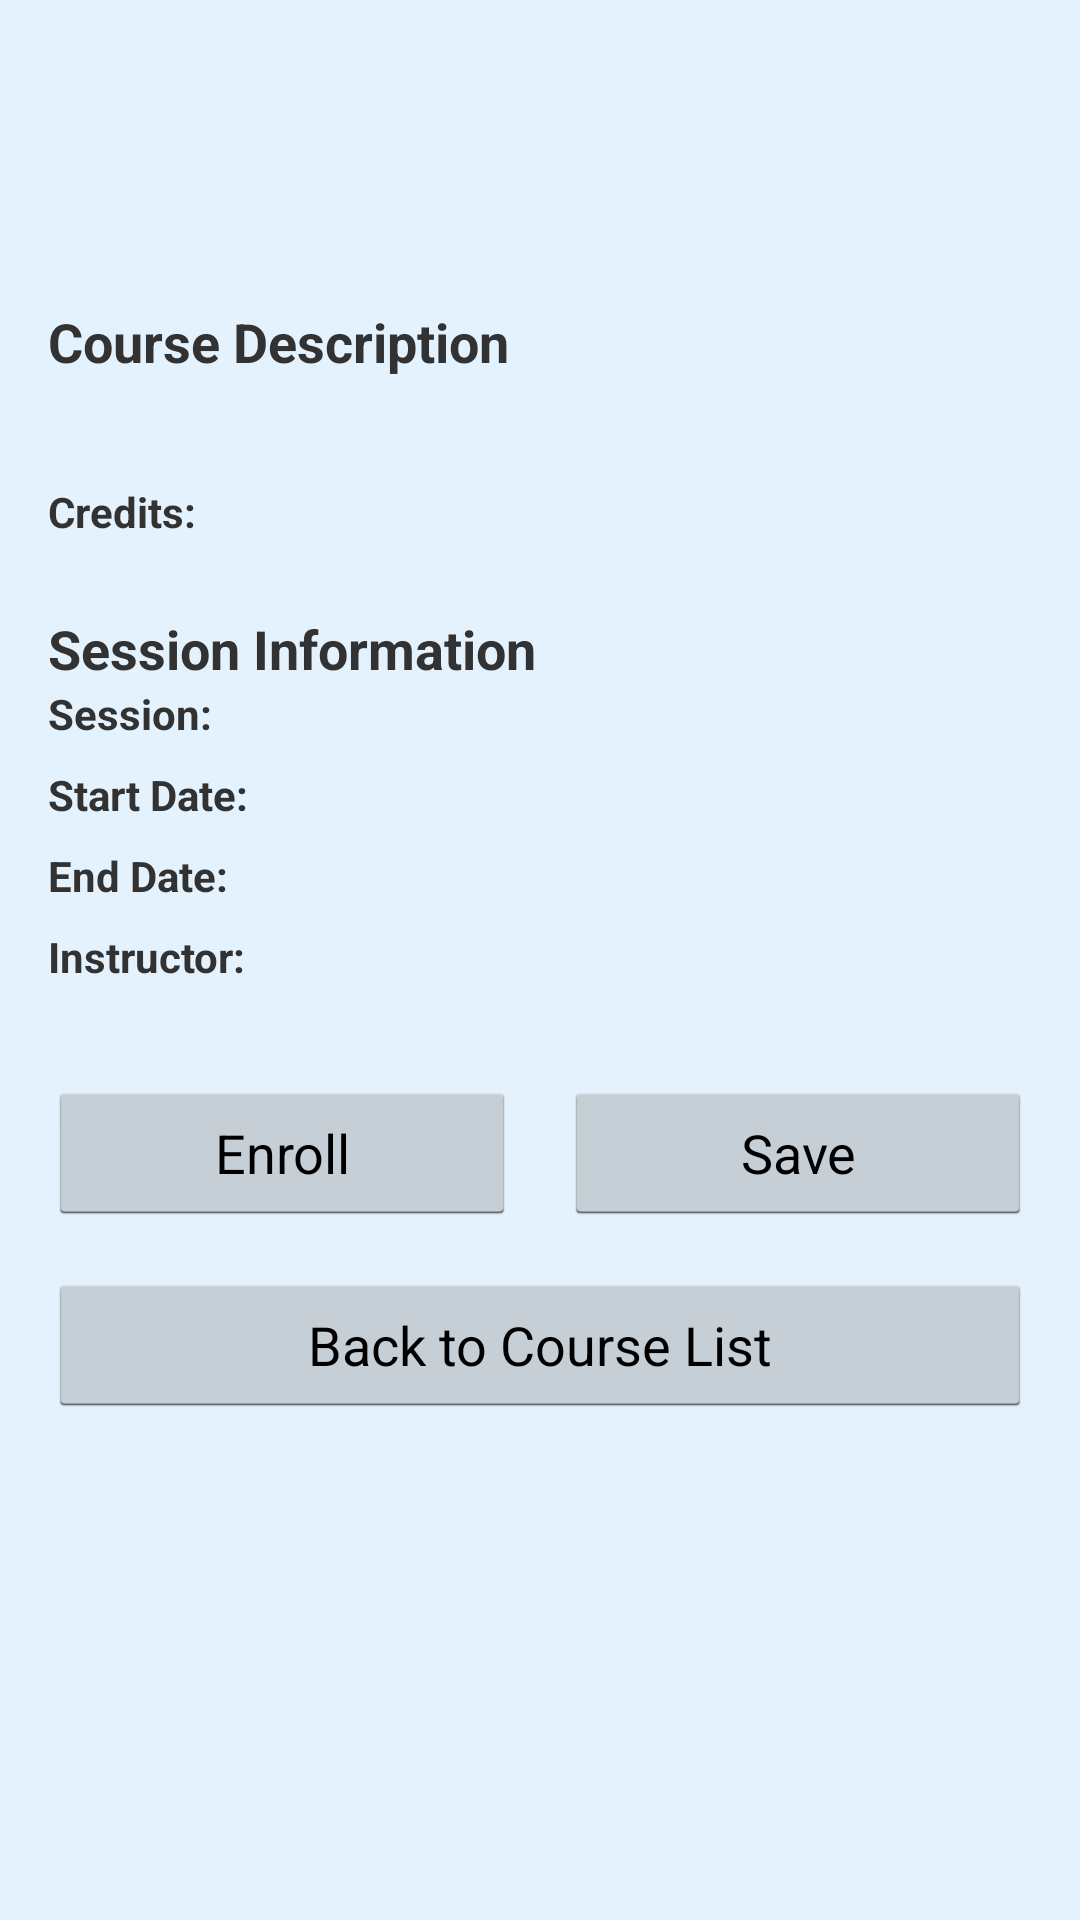

The Android layout XML behind this screen, and the referenced resources:
<!-- AndroidManifest.xml: application theme AppTheme -->
<!-- res/layout/activity_course_details.xml -->
<?xml version="1.0" encoding="utf-8"?>

<ScrollView xmlns:android="http://schemas.android.com/apk/res/android"
    android:layout_width="match_parent"
    android:layout_height="match_parent"
    android:padding="16dp">

    <LinearLayout
        android:layout_width="match_parent"
        android:layout_height="wrap_content"
        android:orientation="vertical">

        
        <TextView
            android:id="@+id/tvCourseTitle"
            android:layout_width="match_parent"
            android:layout_height="wrap_content"
            android:textSize="22sp"
            android:textStyle="bold"
            android:layout_marginBottom="8dp"/>

        <TextView
            android:id="@+id/tvCourseReference"
            android:layout_width="match_parent"
            android:layout_height="wrap_content"
            android:textSize="18sp"
            android:textStyle="italic"
            android:layout_marginBottom="16dp"/>

        
        <TextView
            android:layout_width="match_parent"
            android:layout_height="wrap_content"
            android:text="Course Description"
            android:textSize="18sp"
            android:textStyle="bold"
            android:layout_marginTop="8dp"/>

        <TextView
            android:id="@+id/tvCourseDescription"
            android:layout_width="match_parent"
            android:layout_height="wrap_content"
            android:layout_marginBottom="16dp"/>

        <LinearLayout
            android:layout_width="match_parent"
            android:layout_height="wrap_content"
            android:orientation="horizontal"
            android:layout_marginBottom="16dp">

            <TextView
                android:layout_width="wrap_content"
                android:layout_height="wrap_content"
                android:text="Credits: "
                android:textStyle="bold"/>

            <TextView
                android:id="@+id/tvCredits"
                android:layout_width="wrap_content"
                android:layout_height="wrap_content"/>
        </LinearLayout>

        
        <TextView
            android:layout_width="match_parent"
            android:layout_height="wrap_content"
            android:text="Session Information"
            android:textSize="18sp"
            android:textStyle="bold"
            android:layout_marginTop="8dp"/>

        <LinearLayout
            android:layout_width="match_parent"
            android:layout_height="wrap_content"
            android:orientation="horizontal"
            android:layout_marginBottom="8dp">

            <TextView
                android:layout_width="wrap_content"
                android:layout_height="wrap_content"
                android:text="Session: "
                android:textStyle="bold"/>

            <TextView
                android:id="@+id/tvSession"
                android:layout_width="wrap_content"
                android:layout_height="wrap_content"/>
        </LinearLayout>

        <LinearLayout
            android:layout_width="match_parent"
            android:layout_height="wrap_content"
            android:orientation="horizontal"
            android:layout_marginBottom="8dp">

            <TextView
                android:layout_width="wrap_content"
                android:layout_height="wrap_content"
                android:text="Start Date: "
                android:textStyle="bold"/>

            <TextView
                android:id="@+id/tvStartDate"
                android:layout_width="wrap_content"
                android:layout_height="wrap_content"/>
        </LinearLayout>

        <LinearLayout
            android:layout_width="match_parent"
            android:layout_height="wrap_content"
            android:orientation="horizontal"
            android:layout_marginBottom="8dp">

            <TextView
                android:layout_width="wrap_content"
                android:layout_height="wrap_content"
                android:text="End Date: "
                android:textStyle="bold"/>

            <TextView
                android:id="@+id/tvEndDate"
                android:layout_width="wrap_content"
                android:layout_height="wrap_content"/>
        </LinearLayout>

        <LinearLayout
            android:layout_width="match_parent"
            android:layout_height="wrap_content"
            android:orientation="horizontal"
            android:layout_marginBottom="16dp">

            <TextView
                android:layout_width="wrap_content"
                android:layout_height="wrap_content"
                android:text="Instructor: "
                android:textStyle="bold"/>

            <TextView
                android:id="@+id/tvInstructor"
                android:layout_width="wrap_content"
                android:layout_height="wrap_content"/>
        </LinearLayout>

        
        <LinearLayout
            android:layout_width="match_parent"
            android:layout_height="wrap_content"
            android:orientation="horizontal"
            android:layout_marginTop="16dp">

            <Button
                android:id="@+id/btnEnroll"
                android:layout_width="0dp"
                android:layout_height="wrap_content"
                android:layout_weight="1"
                android:text="Enroll"
                android:layout_marginEnd="8dp"/>

            <Button
                android:id="@+id/btnSave"
                android:layout_width="0dp"
                android:layout_height="wrap_content"
                android:layout_weight="1"
                android:text="Save"
                android:layout_marginStart="8dp"/>
        </LinearLayout>

        <Button
            android:id="@+id/btnBack"
            android:layout_width="match_parent"
            android:layout_height="wrap_content"
            android:text="Back to Course List"
            android:layout_marginTop="16dp"/>
    </LinearLayout>
</ScrollView>
<!-- resources referenced by this layout -->
<resources>
  <style name="AppTheme" parent="android:Theme.Holo.Light.DarkActionBar">
          <item name="android:colorPrimary">@color/primary</item>
          <item name="android:colorPrimaryDark">@color/primaryDark</item>
          <item name="android:colorAccent">@color/colorAccent</item>
          <item name="android:windowBackground">@color/background</item>
          <item name="android:textColorPrimary">@color/textColor</item>
      </style>
  <color name="primary">#1565C0</color>
  <color name="primaryDark">#003c8f</color>
  <color name="colorAccent">#FF4081</color>
  <color name="background">#E3F2FD</color>
  <color name="textColor">#212121</color>
</resources>
